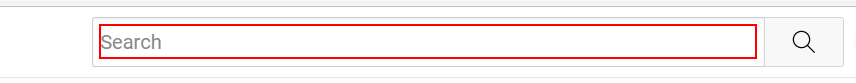
Task: A bot to skip you tube ads 
Workflow: Main

Step 1: type "[InputText+ "[k(enter)]"]" into the text box in window 'YouTube' (msedge.exe)

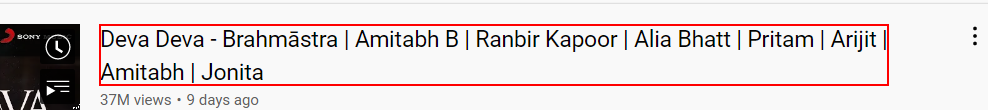
Step 2: click on the yt-formatted-string in window '*- YouTube'

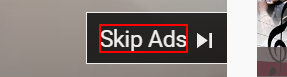
Step 3: find the element 'Skip Ad*'

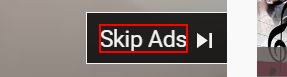
Step 4 [then]: click on the element 'Skip Ad*' in window '*- YouTube'